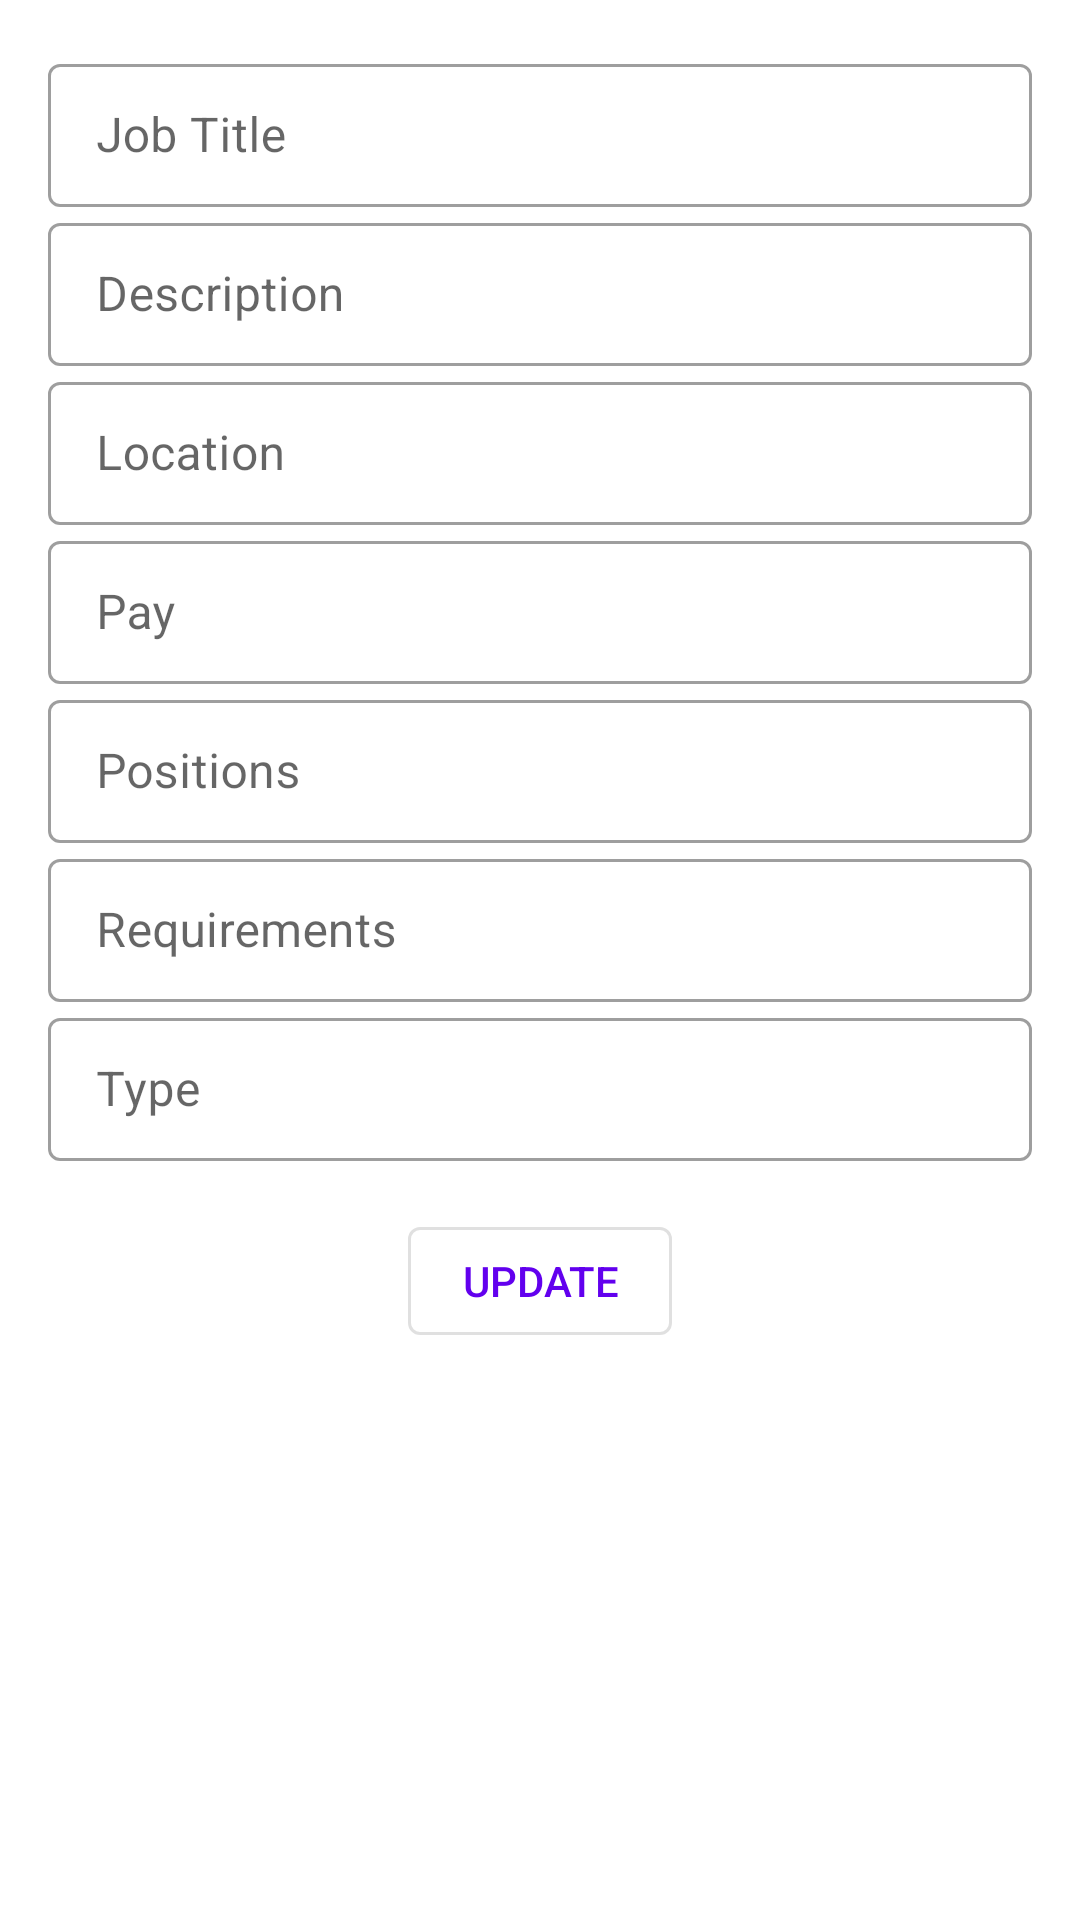

Here is an Android app screen rendered from its layout file. Give the layout XML and the strings, colors and styles it references.
<!-- AndroidManifest.xml: application theme Theme.DalPortal -->
<!-- res/layout/fragment_job_details.xml -->
<?xml version="1.0" encoding="utf-8"?>
<ScrollView xmlns:android="http://schemas.android.com/apk/res/android"
    android:layout_width="match_parent"
    android:layout_height="match_parent"
    xmlns:app="http://schemas.android.com/apk/res-auto"
    android:padding="16dp">

        <LinearLayout
            android:layout_width="match_parent"
            android:layout_height="wrap_content"
            android:orientation="vertical">

                
                <com.google.android.material.textfield.TextInputLayout
                    android:layout_width="match_parent"
                    android:layout_height="wrap_content"
                    android:hint="Job Title"
                    style="@style/Widget.MaterialComponents.TextInputLayout.OutlinedBox.Dense">

                        <com.google.android.material.textfield.TextInputEditText
                            android:id="@+id/editTextJobTitle"
                            android:layout_width="match_parent"
                            android:layout_height="wrap_content"
                            android:inputType="text"
                            android:textColor="@android:color/black"
                            android:textSize="16sp"
                            android:enabled="false"/>
                </com.google.android.material.textfield.TextInputLayout>

                
                <com.google.android.material.textfield.TextInputLayout
                    android:layout_width="match_parent"
                    android:layout_height="wrap_content"
                    android:hint="Description"
                    style="@style/Widget.MaterialComponents.TextInputLayout.OutlinedBox.Dense">

                        <com.google.android.material.textfield.TextInputEditText
                            android:id="@+id/editTextJobDescription"
                            android:layout_width="match_parent"
                            android:layout_height="wrap_content"
                            android:inputType="textMultiLine"
                            android:textColor="@android:color/black"
                            android:enabled="false"/>
                </com.google.android.material.textfield.TextInputLayout>

                
                <com.google.android.material.textfield.TextInputLayout
                    android:layout_width="match_parent"
                    android:layout_height="wrap_content"
                    android:hint="Location"
                    style="@style/Widget.MaterialComponents.TextInputLayout.OutlinedBox.Dense">

                        <com.google.android.material.textfield.TextInputEditText
                            android:id="@+id/editTextJobLocation"
                            android:layout_width="match_parent"
                            android:layout_height="wrap_content"
                            android:inputType="text"
                            android:textColor="@android:color/black"
                            android:enabled="false"/>
                </com.google.android.material.textfield.TextInputLayout>

                
                <com.google.android.material.textfield.TextInputLayout
                    android:layout_width="match_parent"
                    android:layout_height="wrap_content"
                    android:hint="Pay"
                    style="@style/Widget.MaterialComponents.TextInputLayout.OutlinedBox.Dense">

                        <com.google.android.material.textfield.TextInputEditText
                            android:id="@+id/editTextJobPay"
                            android:layout_width="match_parent"
                            android:layout_height="wrap_content"
                            android:inputType="number"
                            android:textColor="@android:color/black"
                            android:enabled="false"/>
                </com.google.android.material.textfield.TextInputLayout>

                
                <com.google.android.material.textfield.TextInputLayout
                    android:layout_width="match_parent"
                    android:layout_height="wrap_content"
                    android:hint="Positions"
                    style="@style/Widget.MaterialComponents.TextInputLayout.OutlinedBox.Dense">

                        <com.google.android.material.textfield.TextInputEditText
                            android:id="@+id/editTextJobPosition"
                            android:layout_width="match_parent"
                            android:layout_height="wrap_content"
                            android:inputType="number"
                            android:textColor="@android:color/black"
                            android:enabled="false"/>
                </com.google.android.material.textfield.TextInputLayout>

                
                <com.google.android.material.textfield.TextInputLayout
                    android:layout_width="match_parent"
                    android:layout_height="wrap_content"
                    android:hint="Requirements"
                    style="@style/Widget.MaterialComponents.TextInputLayout.OutlinedBox.Dense">

                        <com.google.android.material.textfield.TextInputEditText
                            android:id="@+id/editTextJobRequirement"
                            android:layout_width="match_parent"
                            android:layout_height="wrap_content"
                            android:inputType="textMultiLine"
                            android:textColor="@android:color/black"
                            android:enabled="false"/>
                </com.google.android.material.textfield.TextInputLayout>

                
                <com.google.android.material.textfield.TextInputLayout
                    android:layout_width="match_parent"
                    android:layout_height="wrap_content"
                    android:hint="Type"
                    style="@style/Widget.MaterialComponents.TextInputLayout.OutlinedBox.Dense">

                        <com.google.android.material.textfield.TextInputEditText
                            android:id="@+id/editTextJobType"
                            android:layout_width="match_parent"
                            android:layout_height="wrap_content"
                            android:inputType="text"
                            android:textColor="@android:color/black"
                            android:enabled="false"/>
                </com.google.android.material.textfield.TextInputLayout>

                <com.google.android.material.button.MaterialButton
                    android:id="@+id/updateButton"
                    android:layout_width="wrap_content"
                    android:layout_height="wrap_content"
                    android:text="Update"
                    app:icon="@drawable/ic_edit_24"
                app:iconGravity="textStart"
                android:layout_marginTop="16dp"
                android:layout_gravity="center_horizontal"
                style="@style/Widget.MaterialComponents.Button.OutlinedButton"
                android:textAppearance="@style/TextAppearance.AppCompat.Button"/>

        </LinearLayout>
</ScrollView>
<!-- resources referenced by this layout -->
<resources>
  <style name="Theme.DalPortal" parent="Theme.MaterialComponents.DayNight.DarkActionBar">
          
          <item name="colorPrimary">@color/purple_500</item>
          <item name="colorPrimaryVariant">@color/purple_700</item>
          <item name="colorOnPrimary">@color/white</item>
          
          <item name="colorSecondary">@color/teal_200</item>
          <item name="colorSecondaryVariant">@color/teal_700</item>
          <item name="colorOnSecondary">@color/black</item>
          
          <item name="android:statusBarColor">?attr/colorPrimaryVariant</item>
          
      </style>
  <color name="purple_500">#FF6200EE</color>
  <color name="purple_700">#FF3700B3</color>
  <color name="white">#fffafa</color>
  <color name="teal_200">#FF03DAC5</color>
  <color name="teal_700">#FF018786</color>
  <color name="black">#242E38</color>
</resources>
